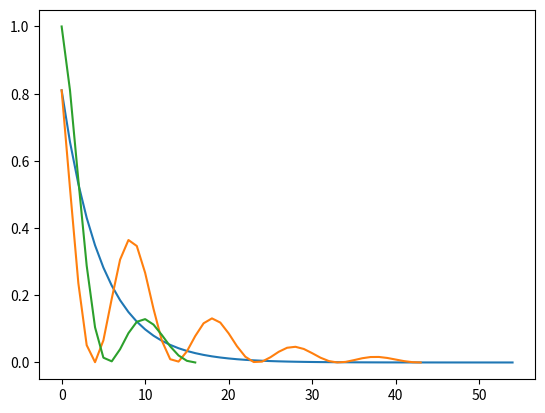

Here is the Python script that generated this plot:
# [redacted]
import numpy as np
from matplotlib import pyplot as plt

def calc_weights(X,Y):
    return np.linalg.inv(X.T.dot(X)).dot(X.T).dot(Y)
    
def calc_L1_loss(Y,Y_pred):
    return np.sum(np.abs(Y - Y_pred))/Y.shape[0]

def calc_L2_loss(Y,Y_pred):
    return np.mean((Y.reshape(Y.shape[0],1) - Y_pred)**2)

def gradient_descent_regular(X,Y,theta,hypothesis,learning_rate,max_iterations,gradient):
    loss_vect = []
    found_good_match = max_iterations
    
    for i in range(max_iterations):
        gradient = np.dot(X,hypothesis-Y)
        theta = theta - learning_rate*gradient
        hypothesis = np.dot(X,theta)
        loss_vect.append(calc_L2_loss(Y, hypothesis))
        print("Iteration",i+1,"Loss:",loss_vect[i])
        if loss_vect[i] < .00001:
            found_good_match = i+1
            break
    plt.plot(loss_vect)
    plt.show()
    
    print("Regular - Final Weights achived at",found_good_match,theta.reshape(1,3))
    
def gradient_descent_momentum(X,Y,theta,hypothesis,learning_rate,max_iterations,gradient,momentum):
    velocity = np.zeros(theta.shape)
    loss_vect = []
    found_good_match = max_iterations
    
    for i in range(max_iterations):
        gradient = np.dot(X,hypothesis-Y)
        velocity = (momentum * velocity) - (learning_rate * gradient)
        theta = theta + velocity
        hypothesis = np.dot(X,theta)
        loss_vect.append(calc_L2_loss(Y, hypothesis))
        print("Iteration",i+1,"Loss:",loss_vect[i])
        if loss_vect[i] < .00001:
            found_good_match = i+1
            break
    plt.plot(loss_vect)
    plt.show()
    
    print("Momentum - Final Weights achived at",found_good_match,theta.reshape(1,3))
    
def gradient_descent_nesterov(X,Y,theta,hypothesis,learning_rate,max_iterations,gradient,momentum):
    velocity = np.zeros(theta.shape)
    loss_vect = []
    found_good_match = max_iterations
    
    for i in range(max_iterations):
        hypothesis = np.dot(X,theta)
        hypothesis_next = np.dot(X,theta+momentum*((momentum * velocity) - (learning_rate * gradient)))
        loss_vect.append(calc_L2_loss(Y, hypothesis))
        gradient = np.dot(X,hypothesis_next-Y)
        velocity = (momentum * velocity) - (learning_rate * gradient)
        theta = theta + velocity
        
        print("Iteration",i+1,"Loss:",loss_vect[i])
        if loss_vect[i] < .00001:
            found_good_match = i+1
            break
        
        
    plt.plot(loss_vect)
    plt.show()
    
    print("Nesterov - Final Weights achived at",found_good_match,theta.reshape(1,3))
    
def gradient_descent_exercise():
#    1. Calculate the hypothesis = X * theta
#    2. Calculate the loss 
#    3. Calculate the gradient 
#    4. Update the weights theta = theta - learning rate * gradient

    X0 = [1,1,1]
    X1 = [0,1,2]
    X2 = [0,1,4]
    Y = np.array([1,3,7]).reshape(3,1)
    X = np.column_stack((X0,X1,X2))
    
    theta = np.array([2,2,0]).reshape( (3,1))
    hypothesis = np.dot(X,theta).reshape((3,1))
    print("Loss using initial weights:",calc_L2_loss(Y, hypothesis))
    
    learning_rate = .1
    max_iterations = 100
    gradient = 0
    momentum = .9
    
    gradient_descent_regular(X,Y,theta,hypothesis,learning_rate,max_iterations,gradient)
    gradient_descent_momentum(X,Y,theta,hypothesis,learning_rate,max_iterations,gradient,momentum)
    gradient_descent_nesterov(X,Y,theta,hypothesis,learning_rate,max_iterations,gradient,momentum)

def linear_reg_exercise():
    X = np.array([[31,22],[22,21],[40,37],[26,25]])
    Y = np.array([2,3,8,12])
    
    #A: hypothesis is that θ1 * X1 + θ2 * X2 = Y
    W1 = calc_weights(X,Y)
    print_results(X,Y,W1,"Orig Weights")
    
    #B Add another feature: the age difference between the siblings.  Does this improve the fitting?
    age_diff = X[:,0] - X[:,1]
    np.reshape(age_diff, (4,1))
    X_age = np.column_stack((X,age_diff))
    W_age = calc_weights(X_age,Y)
    print_results(X_age,Y,W_age,"With age difference added as feature")
    
    #C Instead of the age difference, add the square of the difference as the new feature.  Does this improve the fitting?
    age_diff_squared = (X[:,0] - X[:,1]) ** 2
    np.reshape(age_diff_squared, (4,1))
    X_age_sq = np.column_stack((X,age_diff_squared))
    W_age_sq = calc_weights(X_age_sq,Y)
    print_results(X_age_sq,Y,W_age_sq, "With age diff squared as feature")
    
    #D Instead of the age difference, add a bias.  Does this improve the fitting?
    col_ones = np.ones((X.shape[0],1))
    X_ones = np.append(X,col_ones,axis=1)
    W_ones = calc_weights(X_ones,Y)
    print_results(X_ones,Y,W_ones,"With bias added")
    
    #E Combine features
    X_combined = np.column_stack((X,age_diff_squared,col_ones))
    W_combined = calc_weights(X_combined,Y)
    print_results(X_combined,Y,W_combined,"Best weights prediction when age diff squared and bias added")

def print_results(X,Y,weights, title="Weights"):
    print("\n---- {0} ----\n".format(title),weights)
    print("----Real Values----\n",Y)
    print("----Predicted Values----\n",np.dot(X,weights) )
    print("----L2 loss----\n",calc_L2_loss(Y,np.dot(X,weights)))
    
gradient_descent_exercise()
#linear_reg_exercise()
